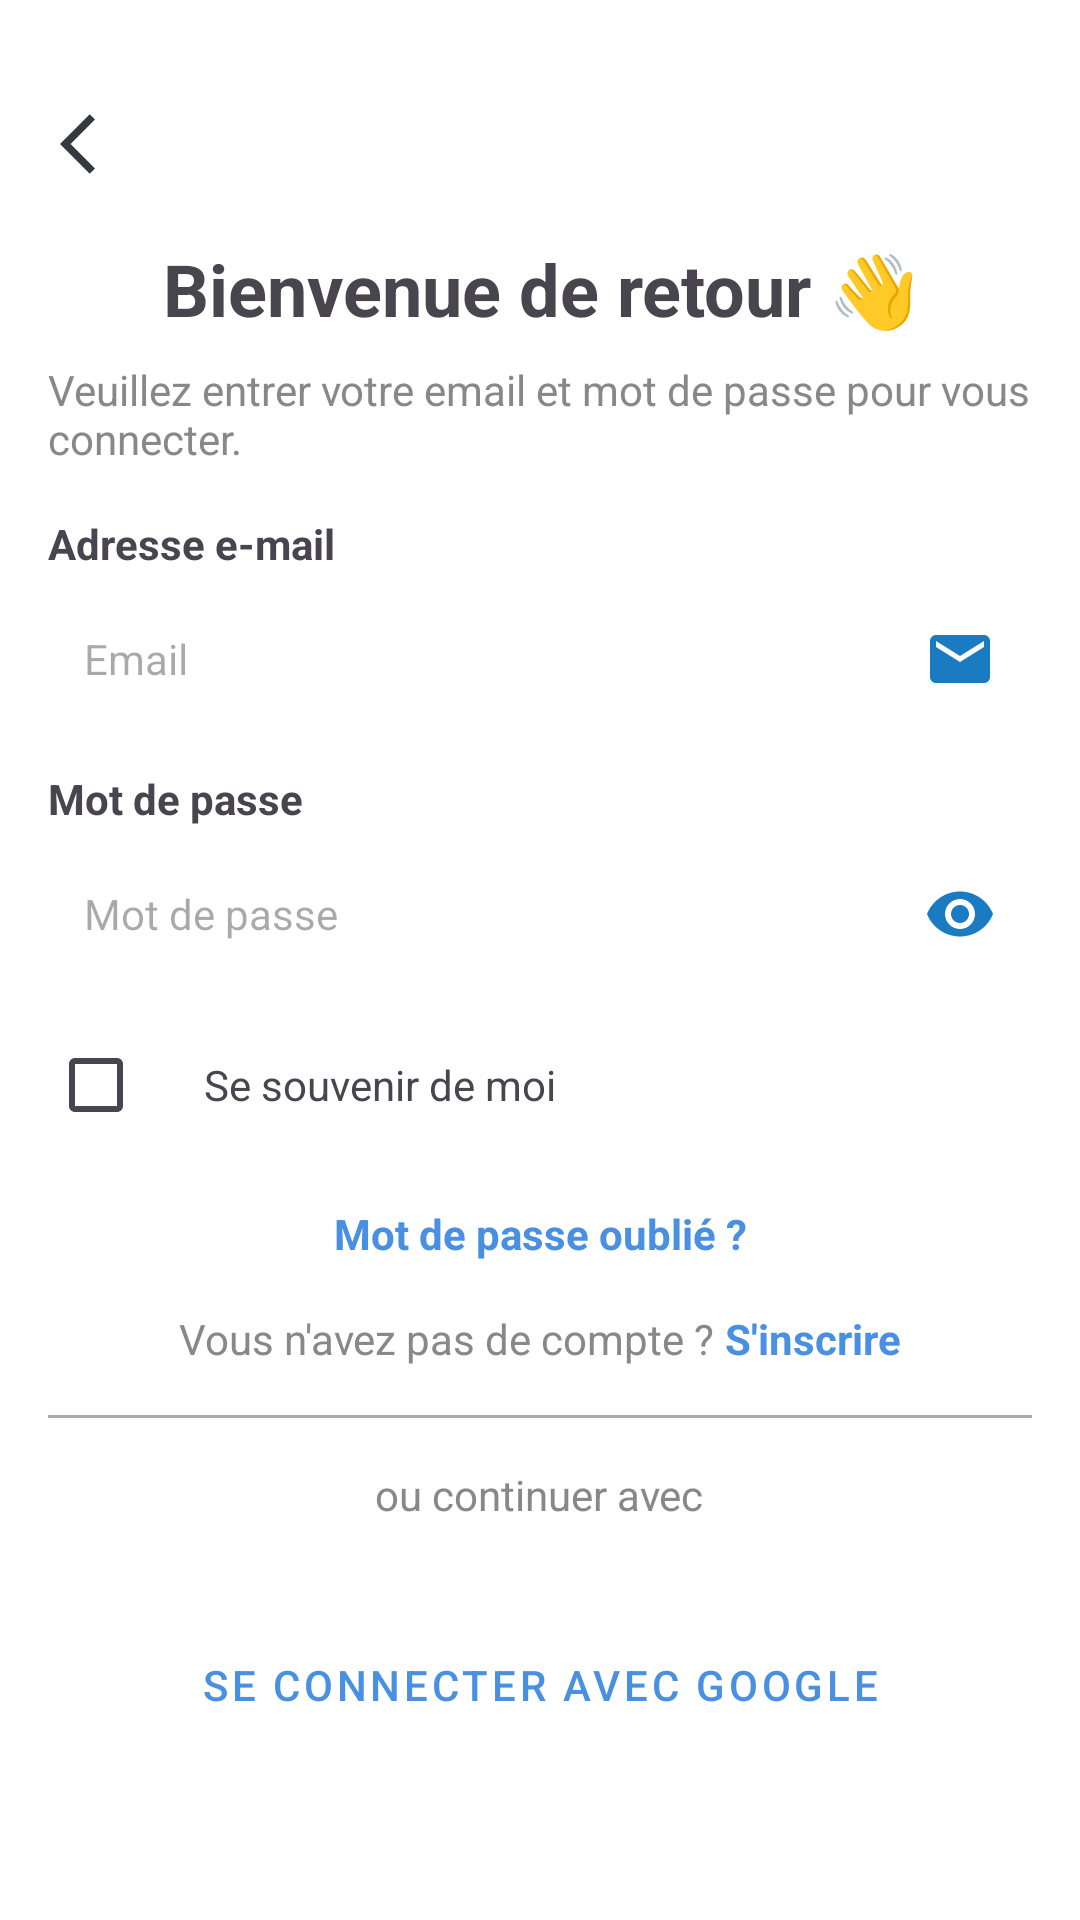

Android layout source for this screen:
<!-- AndroidManifest.xml: application theme Theme.Aqualis -->
<!-- res/layout/activity_sign_in.xml -->
<?xml version="1.0" encoding="utf-8"?>
<LinearLayout xmlns:android="http://schemas.android.com/apk/res/android"
    xmlns:tools="http://schemas.android.com/tools"
    xmlns:app="http://schemas.android.com/apk/res-auto"
    android:id="@+id/main"
    android:layout_width="match_parent"
    android:layout_height="match_parent"
    tools:context=".SignInActivity"
    android:orientation="vertical"
    android:background="@android:color/white"
    android:padding="16dp">
    <LinearLayout
        android:layout_width="match_parent"
        android:layout_height="wrap_content"
        android:orientation="vertical"
        android:paddingVertical="16dp">

        <ImageButton
            android:id="@+id/backButton"
            android:layout_width="32dp"
            android:layout_height="32dp"
            android:background="@null"
            android:layout_gravity="start"
            android:src="@drawable/ic_back" />

        <TextView
            android:layout_width="match_parent"
            android:layout_height="wrap_content"
            android:gravity="center"
            android:text="Bienvenue de retour 👋"
            android:textSize="24sp"
            android:textStyle="bold"
            android:paddingTop="16dp" />

        <TextView
            android:layout_width="wrap_content"
            android:layout_height="wrap_content"
            android:text="Veuillez entrer votre email et mot de passe pour vous connecter."
            android:textSize="14sp"
            android:textColor="#888888"
            android:paddingTop="8dp" />
    </LinearLayout>

    
    <TextView
        android:layout_width="wrap_content"
        android:layout_height="wrap_content"
        android:text="Adresse e-mail"
        android:textStyle="bold"
        android:textSize="14sp"
        android:paddingBottom="4dp" />

    <LinearLayout
        android:layout_width="match_parent"
        android:layout_height="50dp"
        android:gravity="center_vertical"
        android:paddingHorizontal="12dp">

        <EditText
            android:id="@+id/emailInput"
            android:layout_width="0dp"
            android:layout_height="match_parent"
            android:layout_weight="1"
            android:hint="Email"
            android:background="@null"
            android:textSize="14sp" />

        <ImageView
            android:layout_width="24dp"
            android:layout_height="24dp"
            android:src="@drawable/ic_email" />
    </LinearLayout>

    
    <TextView
        android:layout_width="wrap_content"
        android:layout_height="wrap_content"
        android:text="Mot de passe"
        android:textStyle="bold"
        android:textSize="14sp"
        android:paddingTop="12dp"
        android:paddingBottom="4dp" />

    <LinearLayout
        android:layout_width="match_parent"
        android:layout_height="50dp"
        android:gravity="center_vertical"
        android:paddingHorizontal="12dp">

        <EditText
            android:id="@+id/passwordInput"
            android:layout_width="0dp"
            android:layout_height="match_parent"
            android:layout_weight="1"
            android:hint="Mot de passe"
            android:background="@null"
            android:textSize="14sp"
            android:inputType="textPassword" />

        <ImageView
            android:id="@+id/showPasswordButton"
            android:layout_width="24dp"
            android:layout_height="24dp"
            android:src="@drawable/ic_eye" />
    </LinearLayout>

    
    <LinearLayout
        android:layout_width="wrap_content"
        android:layout_height="wrap_content"
        android:orientation="horizontal"
        android:gravity="center_vertical"
        android:paddingTop="8dp">

        <CheckBox
            android:id="@+id/rememberMeCheck"
            android:layout_width="wrap_content"
            android:layout_height="wrap_content" />

        <TextView
            android:layout_width="wrap_content"
            android:layout_height="wrap_content"
            android:text="Se souvenir de moi"
            android:textSize="14sp"
            android:paddingStart="4dp" />
    </LinearLayout>

    
    <TextView
        android:id="@+id/forgotPassword"
        android:layout_width="match_parent"
        android:layout_height="wrap_content"
        android:gravity="center"
        android:text="Mot de passe oublié ?"
        android:textColor="@color/bleu"
        android:textStyle="bold"
        android:textSize="14sp"
        android:paddingVertical="16dp" />

    
    <LinearLayout
        android:layout_width="match_parent"
        android:layout_height="wrap_content"
        android:orientation="horizontal"
        android:gravity="center">

        <TextView
            android:layout_width="wrap_content"
            android:layout_height="wrap_content"
            android:text="Vous n'avez pas de compte ? "
            android:textSize="14sp"
            android:textColor="#888888" />

        <TextView
            android:id="@+id/signUpLink"
            android:layout_width="wrap_content"
            android:layout_height="wrap_content"
            android:text="S'inscrire"
            android:textColor="@color/bleu"
            android:textStyle="bold"
            android:textSize="14sp" />
    </LinearLayout>

    
    <View
        android:layout_width="match_parent"
        android:layout_height="1dp"
        android:background="@android:color/darker_gray"
        android:layout_marginVertical="16dp" />

    
    <TextView
        android:layout_width="wrap_content"
        android:layout_height="wrap_content"
        android:text="ou continuer avec"
        android:layout_gravity="center"
        android:textSize="14sp"
        android:textColor="#888888"
        android:gravity="center" />

    
    <LinearLayout
        android:layout_width="match_parent"
        android:layout_height="wrap_content"
        android:orientation="horizontal"
        android:gravity="center"
        android:paddingVertical="30dp">

        <Button
            android:id="@+id/googleButton"
            style="@style/Widget.MaterialComponents.Button.OutlinedButton"
            android:layout_width="match_parent"
            android:layout_height="wrap_content"
            android:text="Se connecter avec Google"
            android:textColor="@color/bleu"
            android:drawableLeft="@drawable/ic_google"
            android:gravity="center"
            app:cornerRadius="50dp"
            app:strokeColor="@color/bleu"
            app:strokeWidth="1dp" />

    </LinearLayout>

    
    <Button
        android:id="@+id/loginButton"
        android:layout_width="match_parent"
        android:layout_height="50dp"
        android:backgroundTint="@color/bleu"
        android:text="Se connecter"
        android:textColor="@android:color/white"
        android:textSize="16sp"
        android:layout_marginTop="20dp" />
</LinearLayout>
<!-- resources referenced by this layout -->
<resources>
  <color name="bleu">#4A90E2</color>
  <!-- drawable ic_back (drawable) -->
  <vector xmlns:android="http://schemas.android.com/apk/res/android" android:autoMirrored="true" android:height="24dp" android:tint="#343A40" android:viewportHeight="24" android:viewportWidth="24" android:width="24dp">
        
      <path android:fillColor="@android:color/white" android:pathData="M11.67,3.87L9.9,2.1 0,12l9.9,9.9 1.77,-1.77L3.54,12z"/>
      
  </vector>
  <!-- drawable ic_email (drawable) -->
  <vector xmlns:android="http://schemas.android.com/apk/res/android" android:height="24dp" android:tint="#1A7BC2" android:viewportHeight="24" android:viewportWidth="24" android:width="24dp">
        
      <path android:fillColor="@android:color/white" android:pathData="M20,4L4,4c-1.1,0 -1.99,0.9 -1.99,2L2,18c0,1.1 0.9,2 2,2h16c1.1,0 2,-0.9 2,-2L22,6c0,-1.1 -0.9,-2 -2,-2zM20,8l-8,5 -8,-5L4,6l8,5 8,-5v2z"/>
      
  </vector>
  <!-- drawable ic_eye (drawable) -->
  <vector xmlns:android="http://schemas.android.com/apk/res/android" android:height="24dp" android:tint="#1A7BC2" android:viewportHeight="24" android:viewportWidth="24" android:width="24dp">
        
      <path android:fillColor="@android:color/white" android:pathData="M12,4.5C7,4.5 2.73,7.61 1,12c1.73,4.39 6,7.5 11,7.5s9.27,-3.11 11,-7.5c-1.73,-4.39 -6,-7.5 -11,-7.5zM12,17c-2.76,0 -5,-2.24 -5,-5s2.24,-5 5,-5 5,2.24 5,5 -2.24,5 -5,5zM12,9c-1.66,0 -3,1.34 -3,3s1.34,3 3,3 3,-1.34 3,-3 -1.34,-3 -3,-3z"/>
      
  </vector>
  <style name="Theme.Aqualis" parent="Base.Theme.Aqualis" />
  <style name="Base.Theme.Aqualis" parent="Theme.Material3.DayNight.NoActionBar">
          
          
      </style>
</resources>
